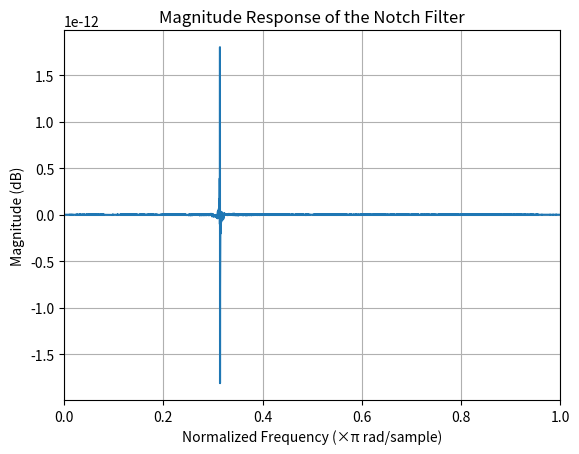
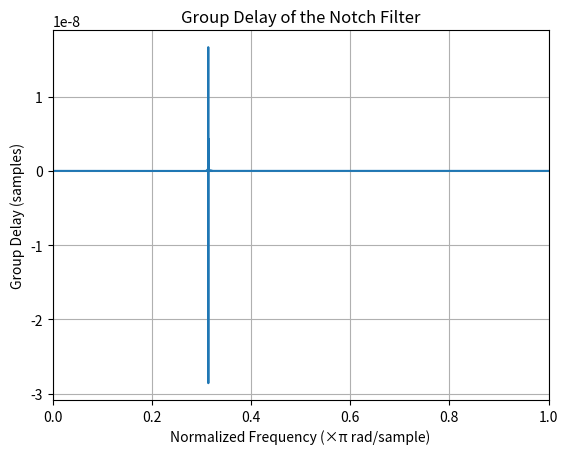

These figures' Python source, in order:
#!/usr/bin/env python3
# -*- coding: utf-8 -*-
"""
Group and Phase delay with Python and Scipy in IIR Notch filter
Created on Wed Dec 18 19:40:16 2024

[redacted]
"""

import numpy as np
from scipy.signal import iirnotch, freqz
import matplotlib.pyplot as plt

# Parameters
wo = 0.1  # Normalized notch frequency (omega_c / pi)
bw = 0.001  # Normalized 3 dB bandwidth

# Design the notch filter
b, a = iirnotch(wo * np.pi, bw * np.pi)

# Compute frequency response
w, h = freqz(b, a, worN=8000)

# Plot magnitude response
plt.figure()
plt.plot(w / np.pi, 20 * np.log10(abs(h)))
plt.title('Magnitude Response of the Notch Filter')
plt.xlabel('Normalized Frequency (×π rad/sample)')
plt.ylabel('Magnitude (dB)')
plt.xlim(0,1)
plt.grid()

# Plot group delay
angles = np.unwrap(np.angle(h))
group_delay = -np.diff(angles) / np.diff(w)

plt.figure()
plt.plot(w[:-1] / np.pi, group_delay)
plt.title('Group Delay of the Notch Filter')
plt.xlabel('Normalized Frequency (×π rad/sample)')
plt.ylabel('Group Delay (samples)')
plt.xlim(0,1)
plt.grid()
plt.show()
